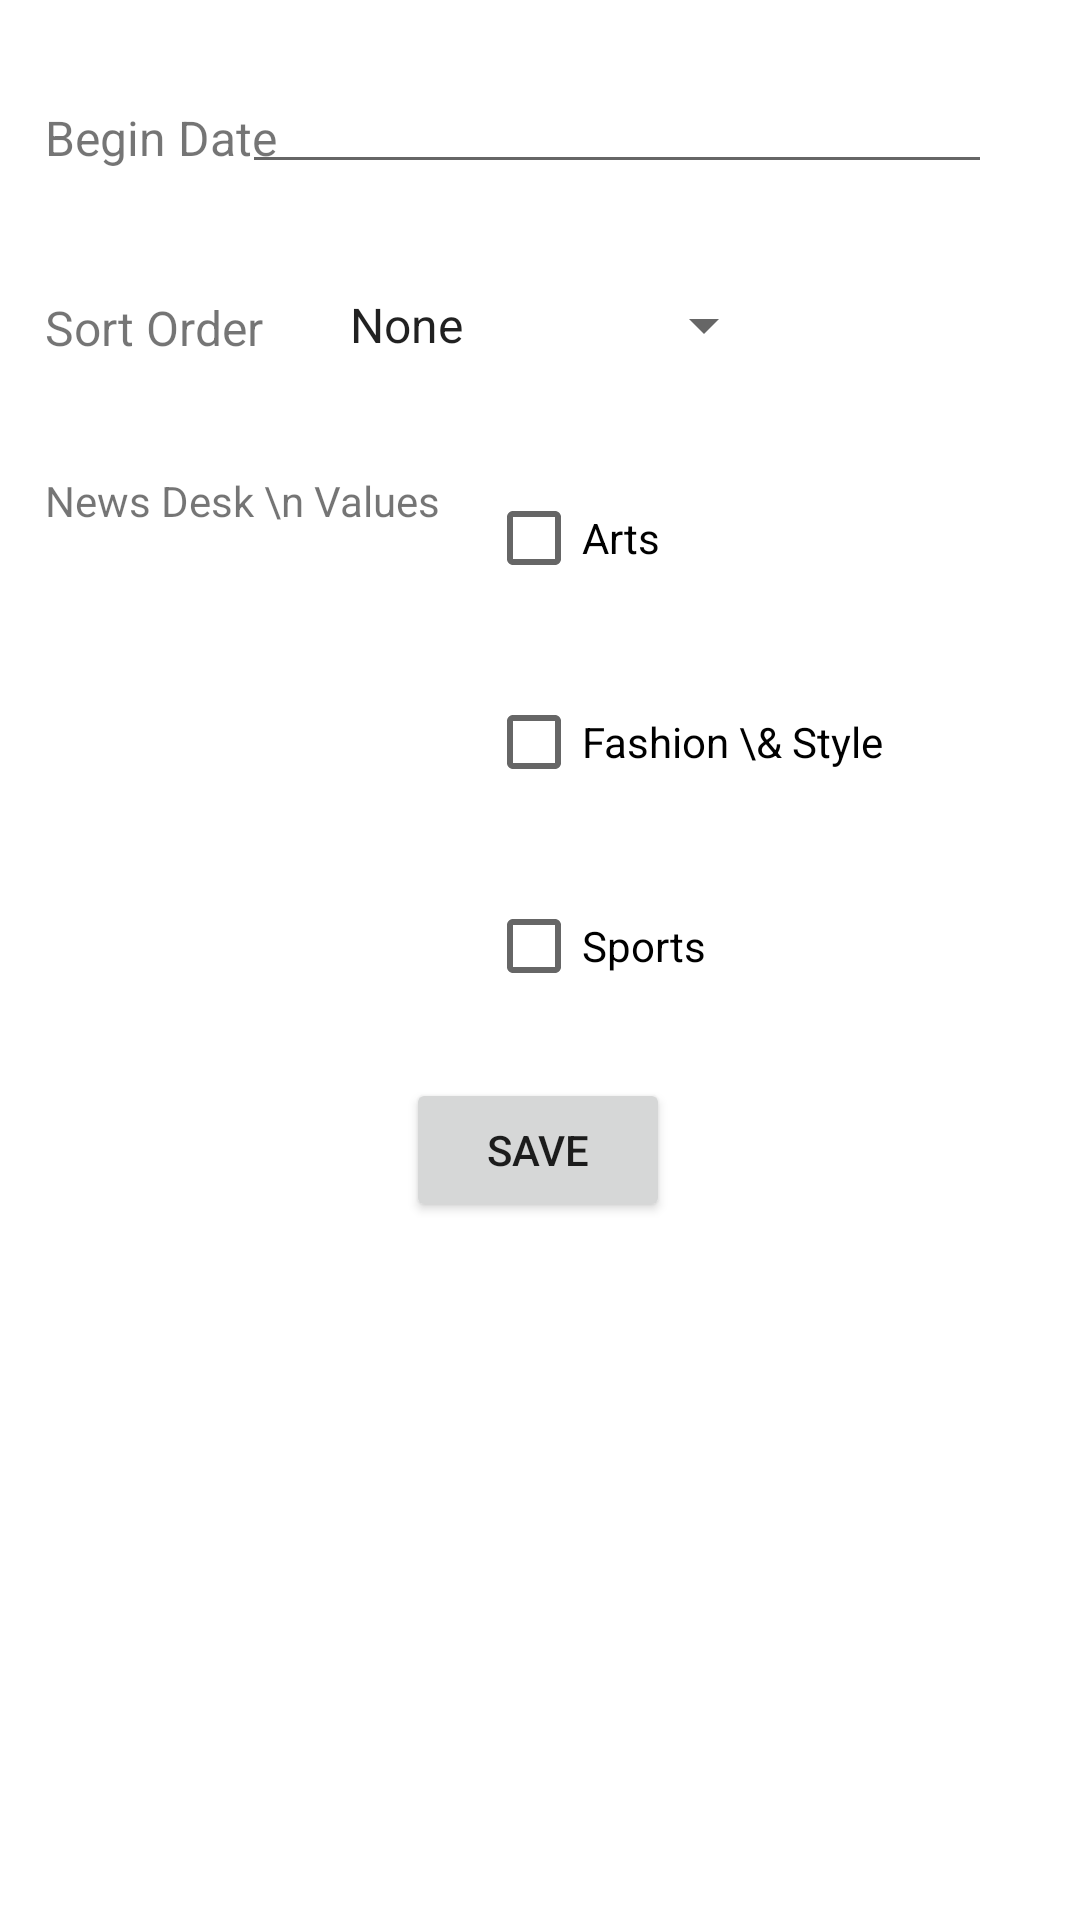

The Android layout XML behind this screen, and the referenced resources:
<!-- AndroidManifest.xml: application theme Theme.NSA -->
<!-- res/layout/fragment_filter.xml -->
<?xml version="1.0" encoding="utf-8"?>
<layout xmlns:android="http://schemas.android.com/apk/res/android"
    xmlns:app="http://schemas.android.com/apk/res-auto"
    xmlns:tools="http://schemas.android.com/tools">

    <data>

    </data>

    <androidx.constraintlayout.widget.ConstraintLayout
        android:layout_width="match_parent"
        android:layout_height="match_parent">

        <TextView
            android:id="@+id/textView2"
            android:layout_width="wrap_content"
            android:layout_height="wrap_content"
            android:layout_marginStart="15dp"
            android:layout_marginTop="35dp"
            android:text="Begin Date"
            android:textSize="16sp"
            app:layout_constraintStart_toStartOf="parent"
            app:layout_constraintTop_toTopOf="parent" />

        <EditText
            android:id="@+id/beginDate"
            android:layout_width="250dp"
            android:layout_height="wrap_content"
            android:layout_marginStart="15dp"
            android:layout_marginTop="20dp"
            android:layout_marginEnd="56dp"
            app:layout_constraintEnd_toEndOf="parent"
            app:layout_constraintStart_toEndOf="@+id/textView2"
            app:layout_constraintTop_toTopOf="parent" />

        <Spinner
            android:id="@+id/spinnerSort"
            android:layout_width="150dp"
            android:layout_height="wrap_content"
            android:layout_marginStart="21dp"
            android:layout_marginTop="35dp"
            android:entries="@array/sort_array"
            app:layout_constraintStart_toEndOf="@+id/textView3"
            app:layout_constraintTop_toBottomOf="@+id/beginDate" />


        <TextView
            android:id="@+id/textView3"
            android:layout_width="wrap_content"
            android:layout_height="wrap_content"
            android:layout_marginStart="15dp"
            android:layout_marginTop="37dp"
            android:text="Sort Order"
            android:textSize="16sp"
            app:layout_constraintStart_toStartOf="parent"
            app:layout_constraintTop_toBottomOf="@+id/beginDate" />


        <TextView
            android:id="@+id/textView4"
            android:layout_width="wrap_content"
            android:layout_height="wrap_content"
            android:layout_marginStart="15dp"
            android:layout_marginTop="37dp"
            android:text="News Desk \n Values"
            app:layout_constraintStart_toStartOf="parent"
            app:layout_constraintTop_toBottomOf="@+id/spinnerSort" />

        <CheckBox
            android:id="@+id/cbArts"
            android:layout_width="wrap_content"
            android:layout_height="wrap_content"
            android:layout_marginStart="15dp"
            android:layout_marginTop="35dp"
            android:text="Arts"
            app:layout_constraintStart_toEndOf="@+id/textView4"
            app:layout_constraintTop_toBottomOf="@+id/spinnerSort" />

        <CheckBox
            android:id="@+id/cbFashion"
            android:layout_width="wrap_content"
            android:layout_height="wrap_content"
            android:layout_marginStart="15dp"
            android:layout_marginTop="20dp"
            android:text="Fashion \&amp; Style"
            app:layout_constraintStart_toEndOf="@+id/textView4"
            app:layout_constraintTop_toBottomOf="@+id/cbArts" />

        <CheckBox
            android:id="@+id/cbSports"
            android:layout_width="wrap_content"
            android:layout_height="wrap_content"
            android:layout_marginStart="15dp"
            android:layout_marginTop="20dp"
            android:text="Sports"
            app:layout_constraintStart_toEndOf="@+id/textView4"
            app:layout_constraintTop_toBottomOf="@+id/cbFashion" />

        <Button
            android:id="@+id/btnSaveFilter"
            android:layout_width="wrap_content"
            android:layout_height="wrap_content"
            android:layout_marginTop="20dp"
            android:text="Save"
            app:layout_constraintEnd_toEndOf="parent"
            app:layout_constraintHorizontal_bias="0.498"
            app:layout_constraintStart_toStartOf="parent"
            app:layout_constraintTop_toBottomOf="@+id/cbSports" />

    </androidx.constraintlayout.widget.ConstraintLayout>
</layout>
<!-- resources referenced by this layout -->
<resources>
  <string-array name="sort_array">
          <item>None</item>
          <item>Oldest</item>
          <item>Newest</item>
      </string-array>
  <style name="Theme.NSA" parent="Theme.MaterialComponents.DayNight.DarkActionBar">
          
          <item name="colorPrimary">@color/purple_500</item>
          <item name="colorPrimaryVariant">@color/purple_700</item>
          <item name="colorOnPrimary">@color/white</item>
          
          <item name="colorSecondary">@color/teal_200</item>
          <item name="colorSecondaryVariant">@color/teal_700</item>
          <item name="colorOnSecondary">@color/black</item>
          
          <item name="android:statusBarColor" tools:targetApi="l">?attr/colorPrimaryVariant</item>
          
      </style>
  <!-- not gathered from this repository: default colours our renderer supplied (Android Studio template values) -->
  <color name="purple_500">#FF6200EE</color>
  <color name="purple_700">#FF3700B3</color>
  <color name="teal_200">#FF03DAC5</color>
  <color name="teal_700">#FF018786</color>
  <color name="black">#FF000000</color>
  <color name="white">#FFFFFFFF</color>
</resources>
